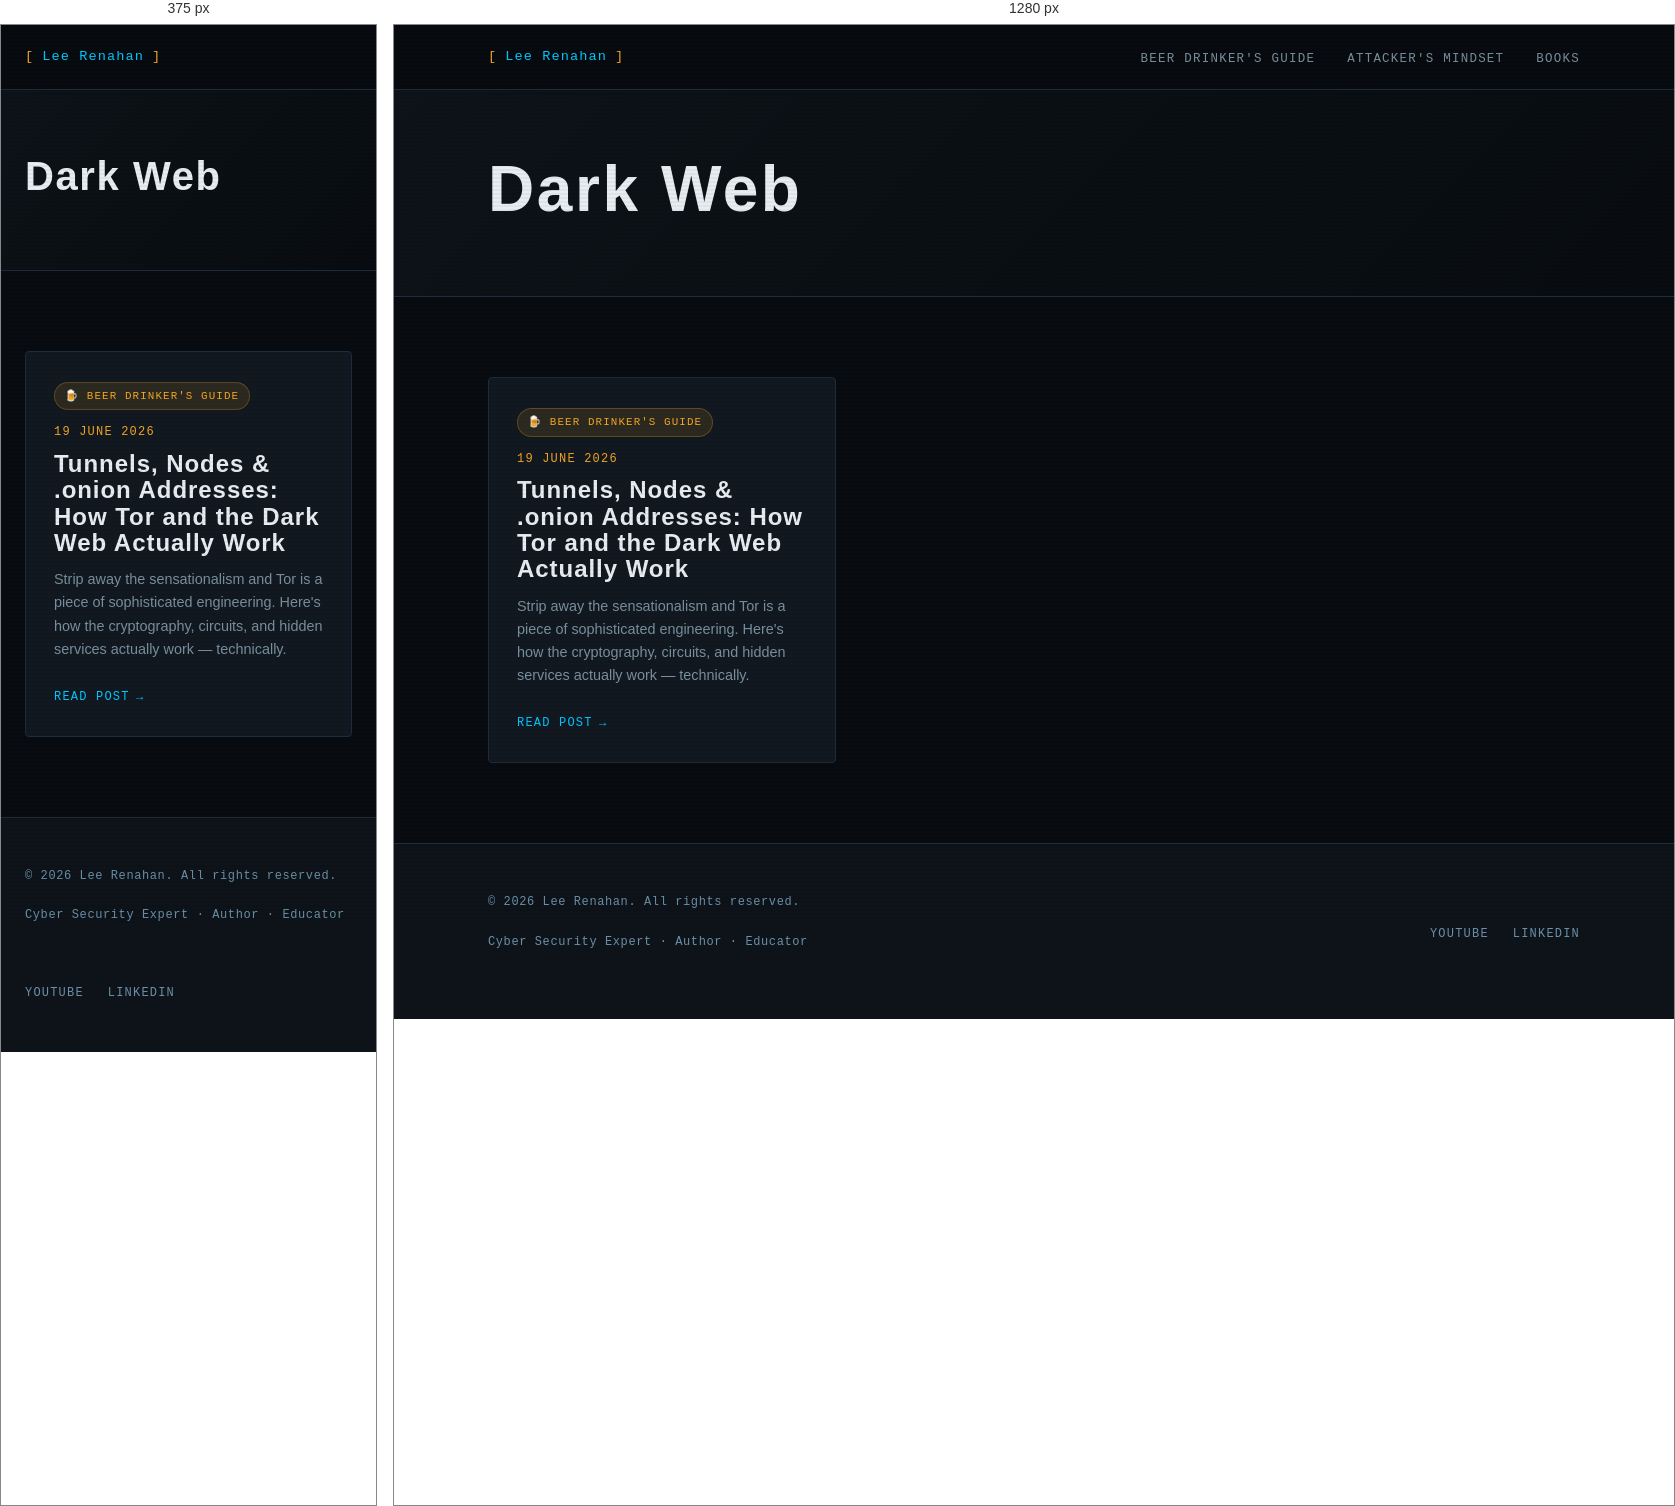
Rendered at 375 px and 1280 px, left to right.

<!-- file: index.html -->
<!DOCTYPE html>
<html lang="en-gb">
<head><script src="/livereload.js?mindelay=10&amp;v=2&amp;port=1313&amp;path=livereload" data-no-instant defer></script>
  <meta charset="UTF-8" />
  <meta name="viewport" content="width=device-width, initial-scale=1.0" />
  <title>Dark Web | Lee Renahan | Cyber Security Expert</title>
  <meta name="description" content="Making cyber security make sense — for everyone." />
  
  <link rel="preconnect" href="https://fonts.googleapis.com" />
  <link rel="preconnect" href="https://fonts.gstatic.com" crossorigin />
  <link rel="stylesheet" href="/css/main.css" />
</head>
<body><nav class="site-nav">
  <div class="nav-inner">
    <a href="/" class="nav-logo">
      <span class="bracket">[</span>
      Lee Renahan
      <span class="bracket">]</span>
    </a>
    <ul class="nav-links">
      
        <li><a href="/series/beer-drinkers-guide/">Beer Drinker&#39;s Guide</a></li>
      
        <li><a href="/series/attackers-mindset/">Attacker&#39;s Mindset</a></li>
      
        <li><a href="/books/">Books</a></li>
      
    </ul>
  </div>
</nav>
<main>

<div class="series-hero">
  <div class="container">
    
    
    <h1 class="section-title" style="font-size: clamp(2.5rem, 5vw, 4rem);">Dark Web</h1>
    
    
  </div>
</div>

<section>
  <div class="container">

    
      <div class="grid-3">
        
          <div class="card">
            
              
                <span class="series-pill series-pill--beer">🍺 Beer Drinker's Guide</span>
              
            

            <div class="post-meta" style="margin-bottom:0.5rem;">
              <span>19 June 2026</span>
            </div>

            <h3 class="card-title">Tunnels, Nodes &amp; .onion Addresses: How Tor and the Dark Web Actually Work</h3>
            <p class="card-excerpt">Strip away the sensationalism and Tor is a piece of sophisticated engineering. Here&#39;s how the cryptography, circuits, and hidden services actually work — technically.</p>
            <a href="http://localhost:1313/series/beer-drinkers-guide/tunnels-nodes-onion-addresses/" class="card-link">Read post</a>
          </div>
        
      </div>
    

  </div>
</section>


  </main><footer class="site-footer">
  <div class="container">
    <div class="footer-inner">
      <div>
        <p class="footer-copy">
          &copy; 2026 Lee Renahan. All rights reserved.
        </p>
        <p class="footer-copy" style="margin-top:0.25rem;">
          Cyber Security Expert &middot; Author &middot; Educator
        </p>
      </div>
      <ul class="footer-links">
        <li><a href="https://www.youtube.com/@leerenahan4043" target="_blank" rel="noopener">YouTube</a></li>
        <li><a href="https://www.linkedin.com/in/lee-renahan-76a2bb71" target="_blank" rel="noopener">LinkedIn</a></li>
      </ul>
    </div>
  </div>
</footer>
</body>
</html>


/* @media block from main.css */
@media (max-width: 768px) {
  .nav-links { display: none; }
  .about-strip { grid-template-columns: 1fr; gap: 2rem; }
  .book-card { grid-template-columns: 1fr; }
  .book-cover { aspect-ratio: auto; height: 200px; }
  .footer-inner { grid-template-columns: 1fr; }
  .grid-2 { grid-template-columns: 1fr; }
}